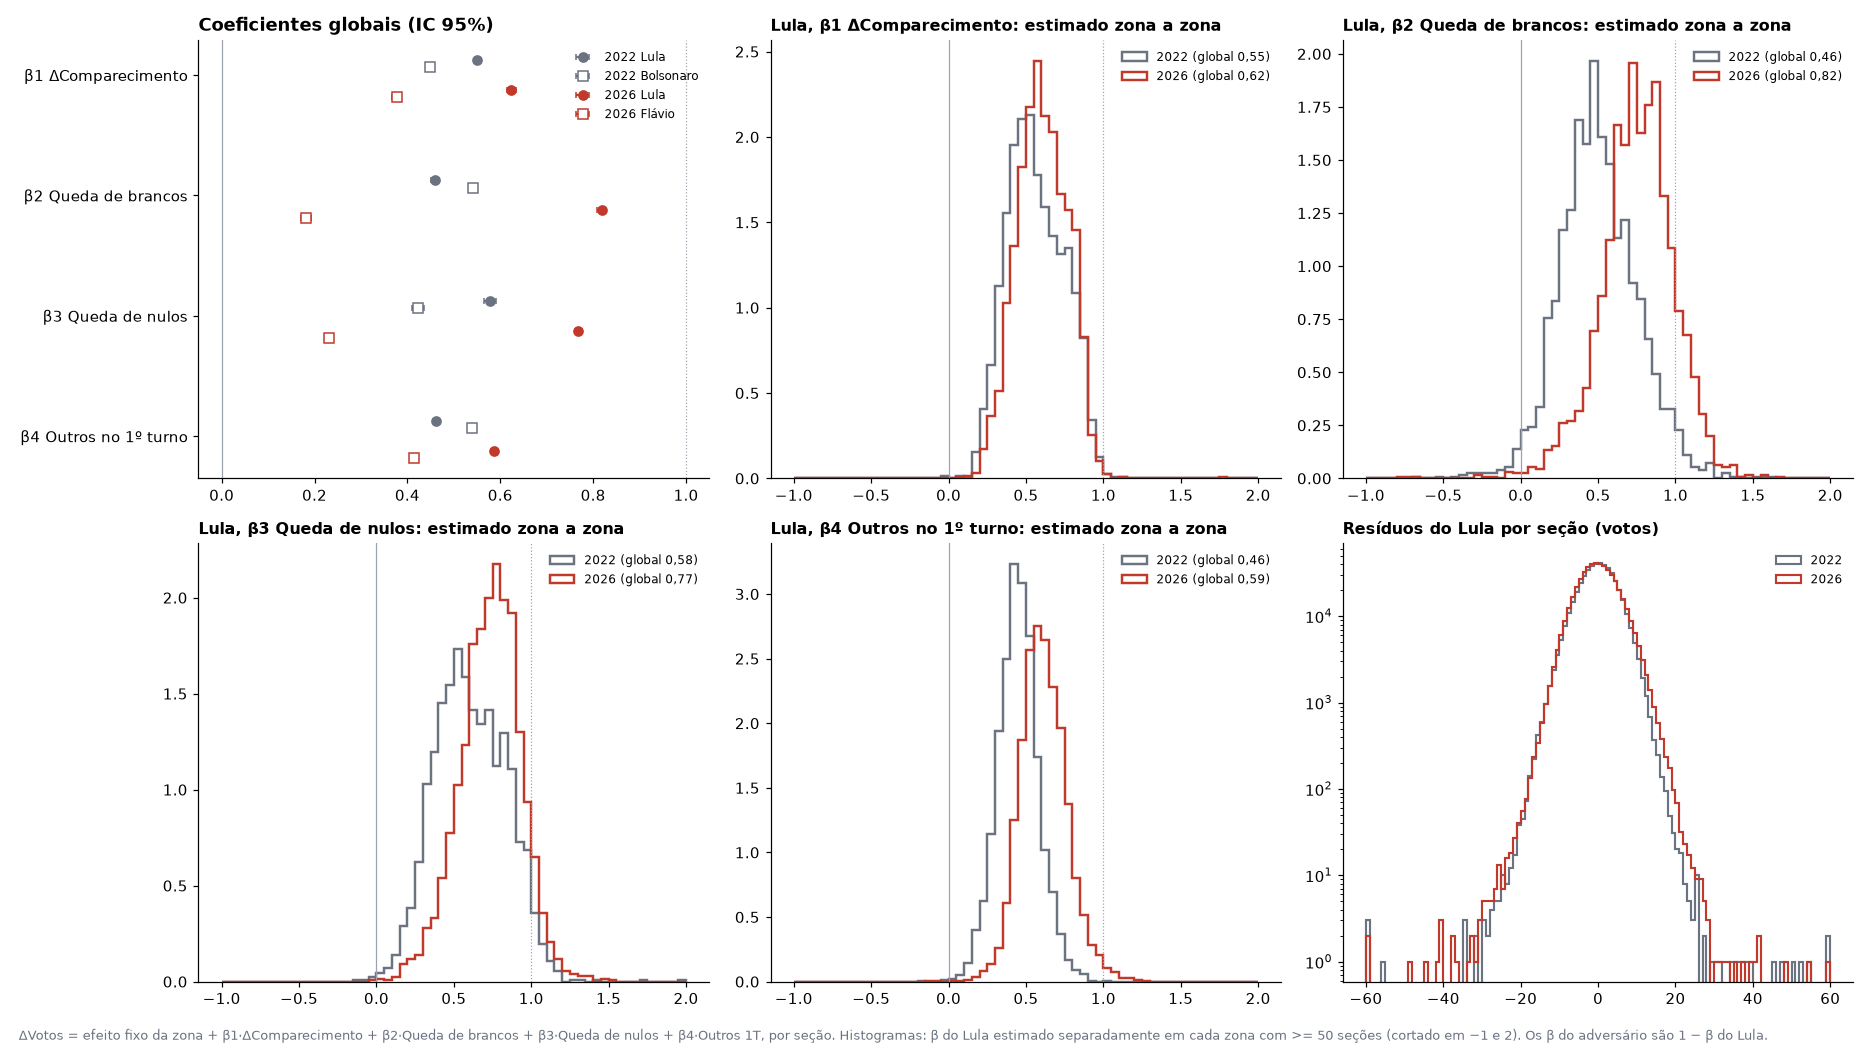

The table this chart was drawn from, first rows:
, , , coef, ep, r2_dentro
2022, Lula, dComp, 0.5506, 0.00423, 0.5158
2022, Lula, qBrancos, 0.4593, 0.00464, 0.5158
2022, Lula, qNulos, 0.5777, 0.00664, 0.5158
2022, Lula, Outros1, 0.4613, 0.00278, 0.5158
2022, Bolsonaro, dComp, 0.4494, 0.00423, 0.4973
2022, Bolsonaro, qBrancos, 0.5406, 0.00464, 0.4973
2022, Bolsonaro, qNulos, 0.4223, 0.00664, 0.4973
2022, Bolsonaro, Outros1, 0.5387, 0.00278, 0.4973
2026, Lula, dComp, 0.6233, 0.00488, 0.6148
2026, Lula, qBrancos, 0.8182, 0.00523, 0.6148
2026, Lula, qNulos, 0.7683, 0.0042, 0.6148
2026, Lula, Outros1, 0.5866, 0.00324, 0.6148
2026, Flávio, dComp, 0.3767, 0.00488, 0.3559
2026, Flávio, qBrancos, 0.1818, 0.00523, 0.3559
2026, Flávio, qNulos, 0.2317, 0.0042, 0.3559
2026, Flávio, Outros1, 0.4134, 0.00324, 0.3559
